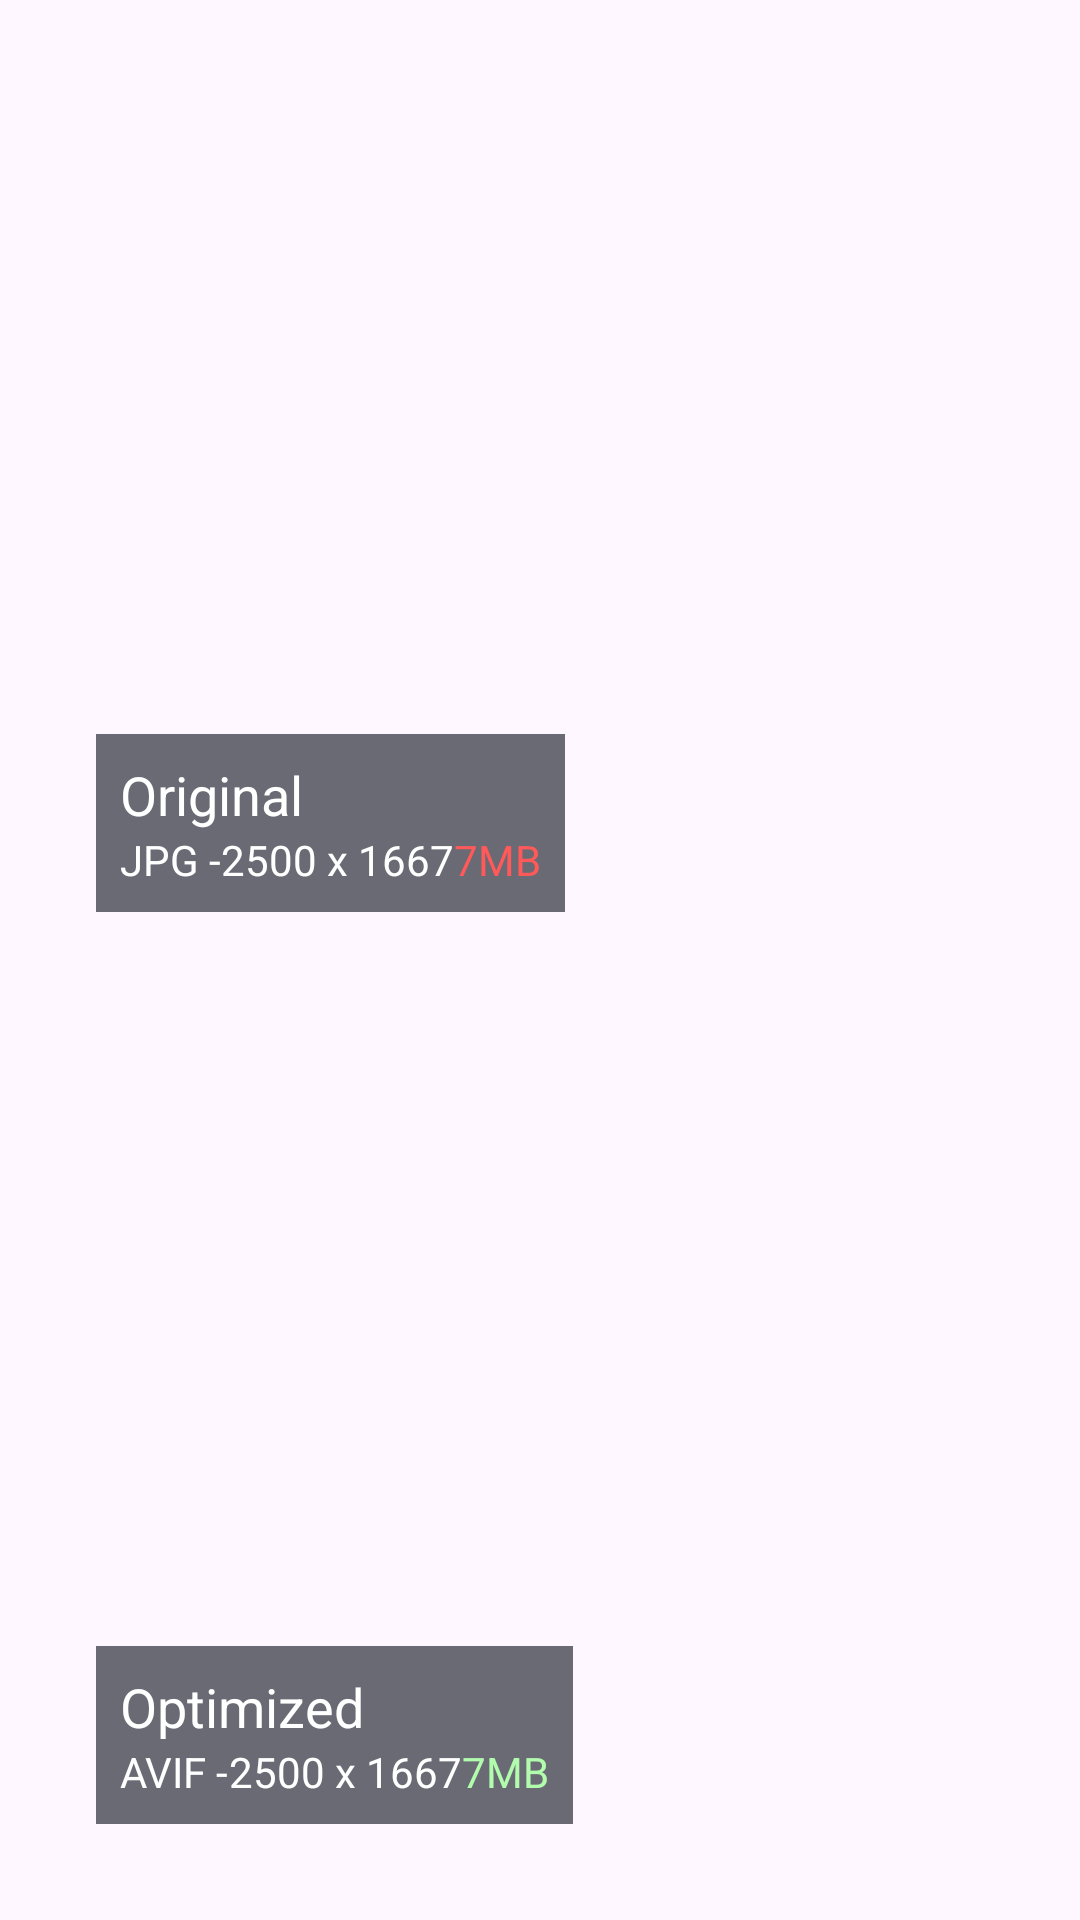

The Android layout XML behind this screen, and the referenced resources:
<!-- AndroidManifest.xml: application theme Theme.Academy_Course -->
<!-- res/layout/optimization_fragment.xml -->
<?xml version="1.0" encoding="utf-8"?>
<LinearLayout
    xmlns:android="http://schemas.android.com/apk/res/android"
    xmlns:app="http://schemas.android.com/apk/res-auto"
    xmlns:tools="http://schemas.android.com/tools"
    android:layout_width="match_parent"
    android:layout_height="match_parent"
    android:padding="16dp"
    android:orientation="vertical"
    tools:context=".Fragments.WelcomeFragment">

    <RelativeLayout
        android:layout_width="wrap_content"
        android:layout_height="0dp"
        android:layout_weight="0.45">

        
        <ImageView
            android:id="@+id/optimization_original_imageview"
            android:layout_width="match_parent"
            android:layout_height="match_parent"
            android:layout_marginStart="8dp"
            android:layout_marginTop="8dp"
            android:layout_marginEnd="8dp"
            android:layout_marginBottom="8dp"
            android:background="@android:color/transparent"
            android:scaleType="fitCenter"
            />
        <LinearLayout
            android:orientation="vertical"
            android:layout_width="wrap_content"
            android:layout_height="wrap_content"
            android:layout_margin="8dp"
            android:padding="8dp"
            android:layout_alignBottom="@id/optimization_original_imageview"
            android:layout_alignStart="@id/optimization_original_imageview"
            android:background="@color/main_with_alpha">
            <TextView
                android:layout_width="wrap_content"
                android:layout_height="wrap_content"
                android:textSize="18sp"
                android:textFontWeight="600"
                android:text="@string/original"/>
        <LinearLayout
            android:layout_width="wrap_content"
            android:layout_height="wrap_content"
            android:orientation="horizontal"
            >
            <TextView
                android:id="@+id/optimization_original_textview_format"
                android:layout_width="wrap_content"
                android:layout_height="wrap_content"
                android:textSize="14sp"
                android:text="JPG -"
                android:textAlignment="center"
                />
            <TextView
                android:id="@+id/optimization_original_textview_dimensions"
                android:layout_width="wrap_content"
                android:layout_height="wrap_content"
                android:textSize="14sp"
                android:text="2500 x 1667"
                android:textAlignment="center"
                />
            <TextView
                android:id="@+id/optimization_original_textview_size"
                android:layout_width="wrap_content"
                android:layout_height="wrap_content"
                android:textSize="14sp"
                android:text="7MB"
                android:textColor="@color/red_size"
                android:textAlignment="center"
                />
        </LinearLayout>
        </LinearLayout>
    </RelativeLayout>

    <RelativeLayout
        android:layout_width="wrap_content"
        android:layout_height="0dp"
        android:layout_weight="0.45">

        <ImageView
            android:id="@+id/optimization_optimized_imageview"
            android:layout_width="match_parent"
            android:layout_height="match_parent"
            android:layout_marginStart="8dp"
            android:layout_marginTop="8dp"
            android:layout_marginEnd="8dp"
            android:layout_marginBottom="8dp"
            android:background="@android:color/transparent"
            android:scaleType="fitCenter"
            />

        <LinearLayout
            android:orientation="vertical"
            android:layout_width="wrap_content"
            android:layout_height="wrap_content"
            android:layout_margin="8dp"
            android:padding="8dp"
            android:layout_alignBottom="@id/optimization_optimized_imageview"
            android:layout_alignStart="@id/optimization_optimized_imageview"
            android:background="@color/main_with_alpha">
            <TextView
                android:layout_width="wrap_content"
                android:layout_height="wrap_content"
                android:textSize="18sp"
                android:textFontWeight="600"
                android:text="@string/optimized"/>
            <LinearLayout
                android:layout_width="wrap_content"
                android:layout_height="wrap_content"
                android:orientation="horizontal"
                >
                <TextView
                    android:id="@+id/optimization_optimized_textview_format"
                    android:layout_width="wrap_content"
                    android:layout_height="wrap_content"
                    android:textSize="14sp"
                    android:text="AVIF -"
                    android:textAlignment="center"
                    />
                <TextView
                    android:id="@+id/optimization_optimized_textview_dimensions"
                    android:layout_width="wrap_content"
                    android:layout_height="wrap_content"
                    android:textSize="14sp"
                    android:text="2500 x 1667"
                    android:textAlignment="center"
                    />
                <TextView
                    android:id="@+id/optimization_optimized_textview_size"
                    android:layout_width="wrap_content"
                    android:layout_height="wrap_content"
                    android:textSize="14sp"
                    android:text="7MB"
                    android:textColor="@color/green_size"
                    android:textAlignment="center"
                    />
            </LinearLayout>
        </LinearLayout>
    </RelativeLayout>

</LinearLayout>
<!-- resources referenced by this layout -->
<resources>
  <color name="green_size">#FFB2FCAE</color>
  <color name="main_with_alpha">#AA20242D</color>
  <color name="red_size">#FFFF5959</color>
  <string name="optimized">Optimized</string>
  <string name="original">Original</string>
  <style name="Theme.Academy_Course" parent="Base.Theme.Academy_Course" />
  <style name="Base.Theme.Academy_Course" parent="Theme.Material3.DayNight.NoActionBar">
          <item name="android:textColorPrimary">@color/white</item>
          <item name="android:textColorSecondary">@color/white</item>
          <item name="android:textColor">@color/white</item>
          <item name="android:actionMenuTextColor">@color/white</item>
      </style>
  <color name="white">#FFFFFFFF</color>
</resources>
